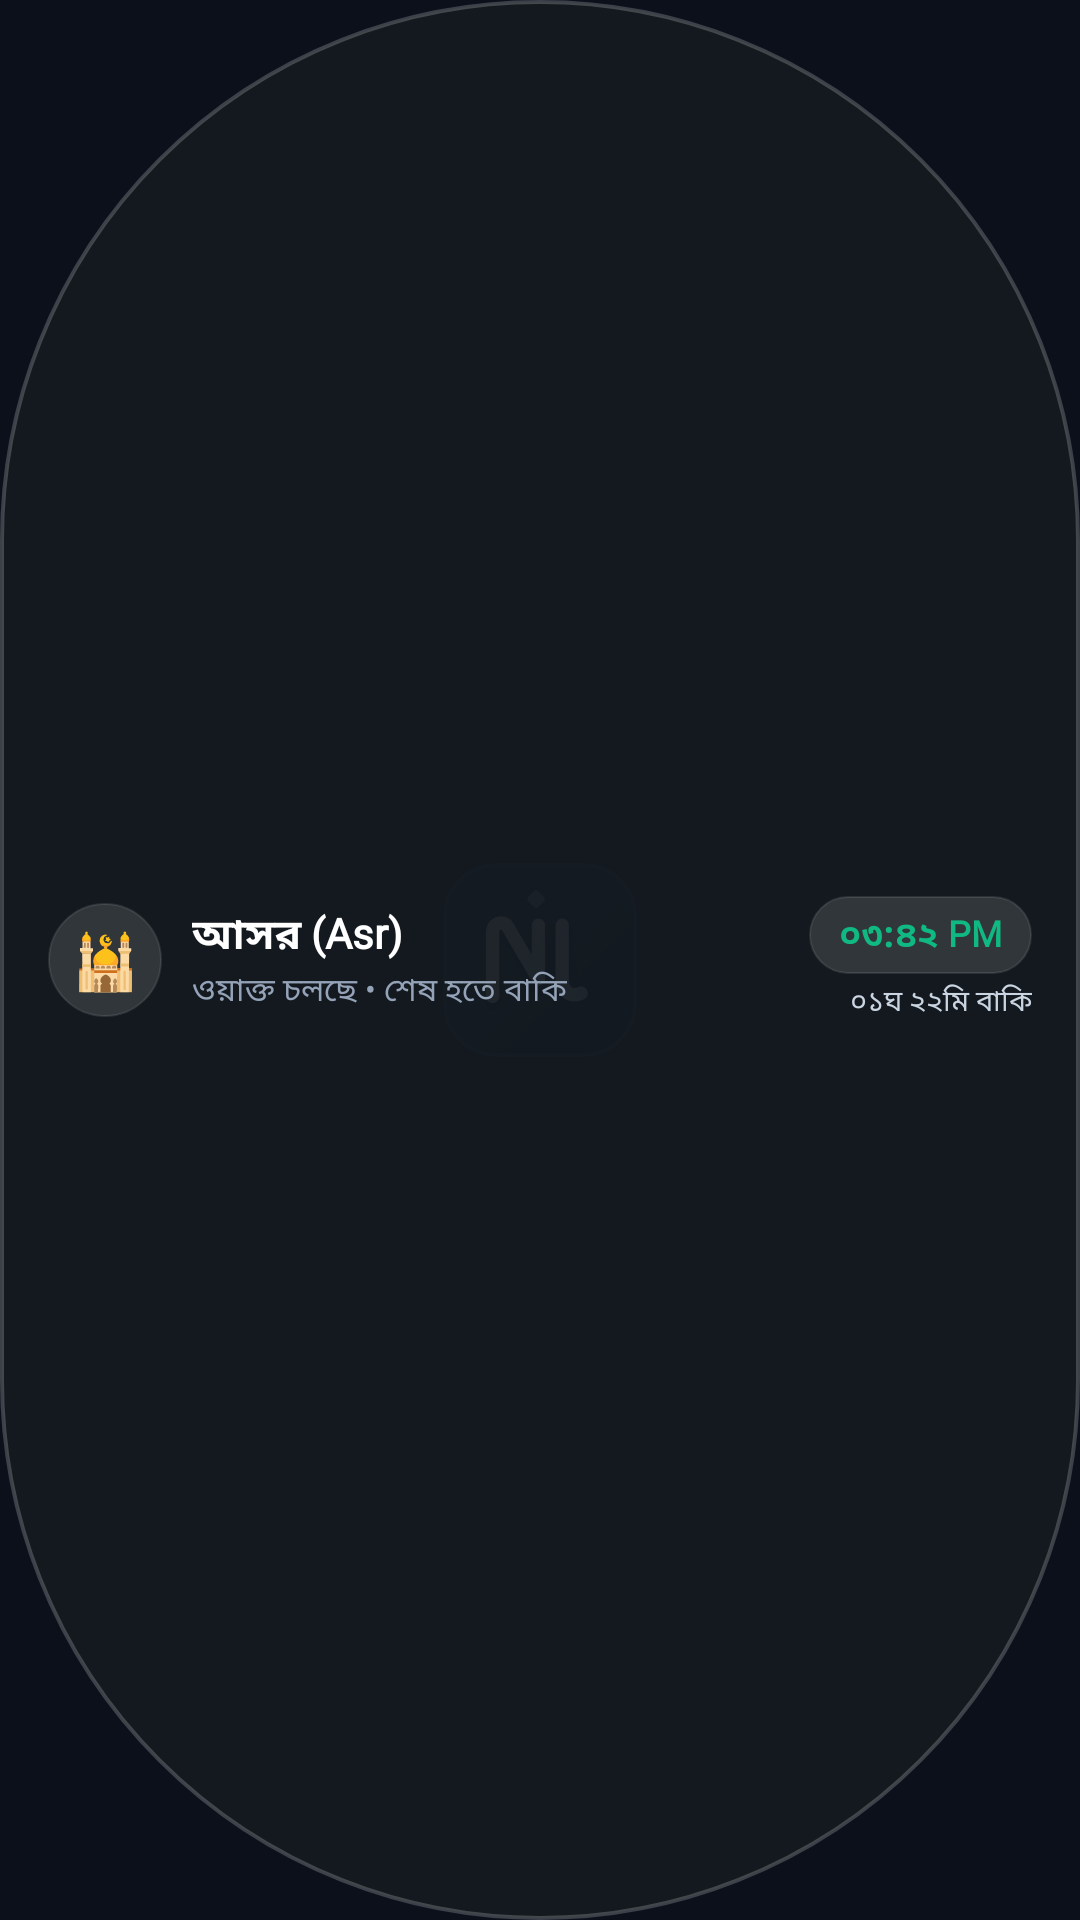

Write the Android layout XML for this screen, with the resource values it uses.
<!-- AndroidManifest.xml: application theme Theme.MyApplication -->
<!-- res/layout/widget_active_waqt_layout.xml -->
<?xml version="1.0" encoding="utf-8"?>
<LinearLayout xmlns:android="http://schemas.android.com/apk/res/android"
    android:id="@+id/widget_active_root"
    android:layout_width="match_parent"
    android:layout_height="match_parent"
    android:background="@drawable/widget_glass_capsule_bg"
    android:gravity="center_vertical"
    android:orientation="horizontal"
    android:paddingHorizontal="16dp"
    android:paddingVertical="10dp">

    
    <LinearLayout
        android:layout_width="0dp"
        android:layout_height="wrap_content"
        android:layout_weight="1"
        android:gravity="center_vertical"
        android:orientation="horizontal">

        <TextView
            android:layout_width="38dp"
            android:layout_height="38dp"
            android:background="@drawable/widget_pill_button"
            android:gravity="center"
            android:text="🕌"
            android:textSize="18sp" />

        <LinearLayout
            android:layout_width="wrap_content"
            android:layout_height="wrap_content"
            android:layout_marginStart="10dp"
            android:orientation="vertical">

            <LinearLayout
                android:layout_width="wrap_content"
                android:layout_height="wrap_content"
                android:gravity="center_vertical"
                android:orientation="horizontal">

                <TextView
                    android:id="@+id/widget_active_waqt_name"
                    android:layout_width="wrap_content"
                    android:layout_height="wrap_content"
                    android:fontFamily="@font/noto_sans_bengali_bold"
                    android:text="আসর (Asr)"
                    android:textColor="#FFFFFF"
                    android:textSize="14sp"
                    android:textStyle="bold" />

                <ImageView
                    android:layout_width="7dp"
                    android:layout_height="7dp"
                    android:layout_marginStart="6dp"
                    android:src="@drawable/widget_dot_emerald" />
            </LinearLayout>

            <TextView
                android:id="@+id/widget_active_waqt_status"
                android:layout_width="wrap_content"
                android:layout_height="wrap_content"
                android:fontFamily="@font/noto_sans_bengali_regular"
                android:text="ওয়াক্ত চলছে • শেষ হতে বাকি"
                android:textColor="#94A3B8"
                android:textSize="10.5sp" />
        </LinearLayout>
    </LinearLayout>

    
    <LinearLayout
        android:layout_width="wrap_content"
        android:layout_height="wrap_content"
        android:gravity="end"
        android:orientation="vertical">

        <TextView
            android:id="@+id/widget_active_waqt_time"
            android:layout_width="wrap_content"
            android:layout_height="wrap_content"
            android:background="@drawable/widget_pill_button"
            android:fontFamily="@font/inter_bold"
            android:paddingHorizontal="10dp"
            android:paddingVertical="4dp"
            android:text="০৩:৪২ PM"
            android:textColor="#10B981"
            android:textSize="12sp"
            android:textStyle="bold" />

        <TextView
            android:id="@+id/widget_active_countdown"
            android:layout_width="wrap_content"
            android:layout_height="wrap_content"
            android:layout_marginTop="2dp"
            android:fontFamily="@font/inter_semibold"
            android:text="০১ঘ ২২মি বাকি"
            android:textColor="#CBD5E1"
            android:textSize="9.5sp" />
    </LinearLayout>

</LinearLayout>
<!-- resources referenced by this layout -->
<resources>
  <!-- drawable widget_glass_capsule_bg (drawable) -->
  <?xml version="1.0" encoding="utf-8"?>
  <shape xmlns:android="http://schemas.android.com/apk/res/android"
      android:shape="rectangle">
      <solid android:color="#F2141A20" />
      <corners android:radius="999dp" />
      <stroke
          android:width="1.2dp"
          android:color="#33FFFFFF" />
  </shape>
  <!-- drawable widget_pill_button (drawable) -->
  <?xml version="1.0" encoding="utf-8"?>
  <shape xmlns:android="http://schemas.android.com/apk/res/android"
      android:shape="rectangle">
      <solid android:color="#20FFFFFF" />
      <corners android:radius="999dp" />
      <stroke
          android:width="0.8dp"
          android:color="#1AFFFFFF" />
  </shape>
  <style name="Theme.MyApplication" parent="android:Theme.DeviceDefault.NoActionBar">
          <item name="android:windowBackground">@drawable/splash_background</item>
          <item name="android:statusBarColor">@color/splash_bg</item>
          <item name="android:navigationBarColor">@color/splash_bg</item>
      </style>
  <!-- drawable splash_background (drawable) -->
  <?xml version="1.0" encoding="utf-8"?>
  <layer-list xmlns:android="http://schemas.android.com/apk/res/android">
      <item android:drawable="@color/splash_bg" />
      <item
          android:width="96dp"
          android:height="96dp"
          android:drawable="@drawable/ic_app_logo"
          android:gravity="center" />
  </layer-list>
  <color name="splash_bg">#FF0B101B</color>
  <!-- drawable ic_app_logo: png bitmap (drawable, 47605 bytes) -->
</resources>
